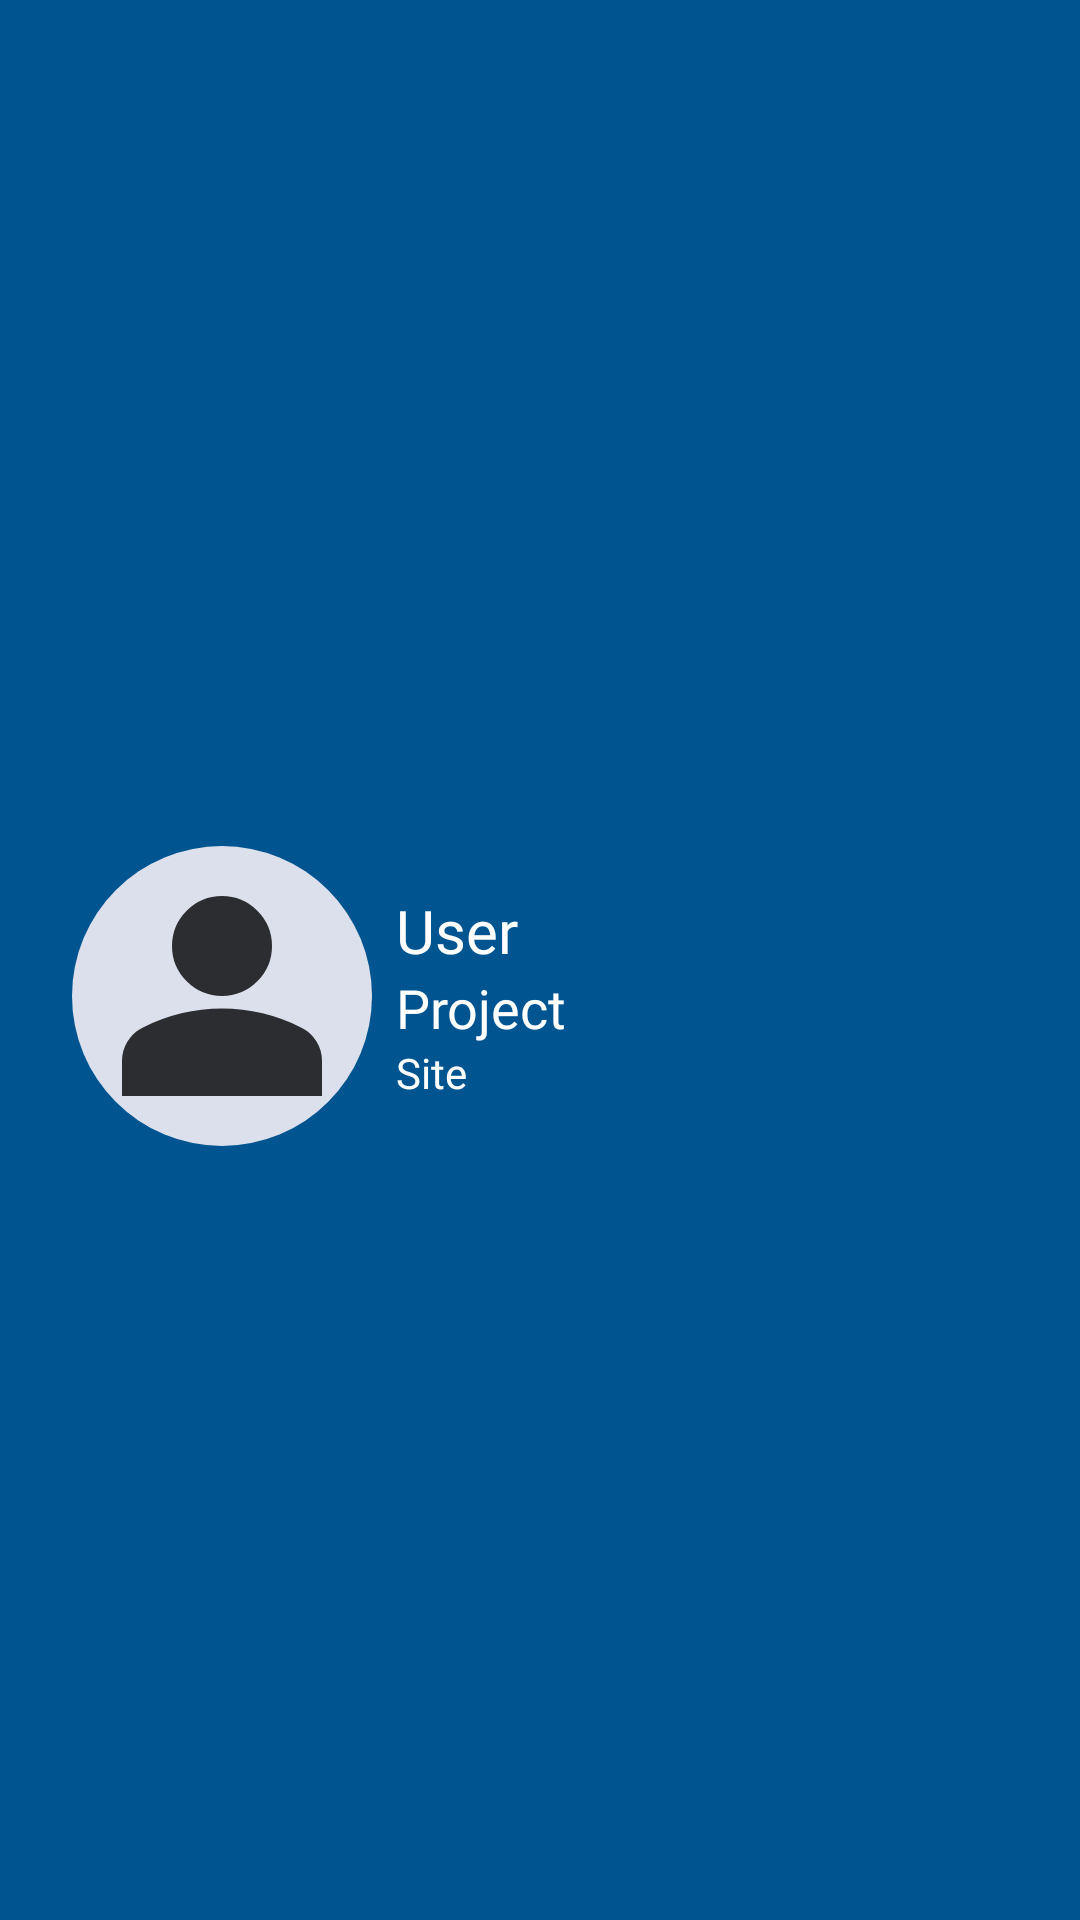

Here is an Android app screen rendered from its layout file. Give the layout XML and the strings, colors and styles it references.
<!-- AndroidManifest.xml: application theme Theme.GTrackTrace -->
<!-- res/layout/nav_header.xml -->
<?xml version="1.0" encoding="utf-8"?>
<androidx.constraintlayout.widget.ConstraintLayout xmlns:android="http://schemas.android.com/apk/res/android"
    xmlns:app="http://schemas.android.com/apk/res-auto"
    android:layout_width="match_parent"
    android:layout_height="@dimen/height_140dp"
    android:background="@color/colorPrimary"
    android:paddingLeft="@dimen/margin_big"
    android:paddingTop="@dimen/margin_big"
    android:paddingRight="@dimen/margin_big">

    <androidx.appcompat.widget.AppCompatImageView
        android:id="@+id/iv_nav_profile"
        android:layout_width="@dimen/height_100dp"
        android:layout_height="@dimen/height_100dp"
        android:background="@drawable/circle_profile_bg"
        android:src="@drawable/ic_person"
        app:layout_constraintBottom_toBottomOf="parent"
        app:layout_constraintStart_toStartOf="parent"
        app:layout_constraintTop_toTopOf="parent" />

    <LinearLayout
        android:id="@+id/ll_userinfo"
        android:layout_width="wrap_content"
        android:layout_height="match_parent"
        android:gravity="start|center_vertical"
        android:orientation="vertical"
        android:paddingLeft="@dimen/margin_tiny"
        app:layout_constraintStart_toEndOf="@id/iv_nav_profile"
        app:layout_constraintTop_toTopOf="parent">

        <androidx.appcompat.widget.AppCompatTextView
            android:id="@+id/tv_username"
            style="@style/NavTitle"
            android:layout_width="wrap_content"
            android:layout_height="wrap_content"
            android:text="@string/user" />

        <androidx.appcompat.widget.AppCompatTextView
            android:id="@+id/tv_project"
            style="@style/NavSubTitle"
            android:layout_width="wrap_content"
            android:layout_height="wrap_content"
            android:text="@string/title_project" />

        <androidx.appcompat.widget.AppCompatTextView
            android:id="@+id/tv_site"
            style="@style/NavSubSite"
            android:layout_width="wrap_content"
            android:layout_height="wrap_content"
            android:text="@string/title_site" />

    </LinearLayout>
</androidx.constraintlayout.widget.ConstraintLayout>
<!-- resources referenced by this layout -->
<resources>
  <color name="colorPrimary">#FF005590</color>
  <dimen name="height_100dp">100dp</dimen>
  <dimen name="height_140dp">140dp</dimen>
  <dimen name="margin_big">24dp</dimen>
  <dimen name="margin_tiny">8dp</dimen>
  <!-- drawable circle_profile_bg (drawable) -->
  <?xml version="1.0" encoding="utf-8"?>
  <shape xmlns:android="http://schemas.android.com/apk/res/android"
      android:shape="oval">
      <size
          android:width="50dp"
          android:height="50dp" />
  
      <solid android:color="@color/colorOnPrimary" />
  
  </shape>
  <!-- drawable ic_person (drawable-anydpi) -->
  <vector xmlns:android="http://schemas.android.com/apk/res/android"
      android:width="24dp"
      android:height="24dp"
      android:viewportWidth="960"
      android:viewportHeight="960"
      android:tint="#000000"
      android:alpha="0.8">
    <path
        android:fillColor="@android:color/white"
        android:pathData="M480,480Q414,480 367,433Q320,386 320,320Q320,254 367,207Q414,160 480,160Q546,160 593,207Q640,254 640,320Q640,386 593,433Q546,480 480,480ZM160,800L160,688Q160,654 177.5,625.5Q195,597 224,582Q286,551 350,535.5Q414,520 480,520Q546,520 610,535.5Q674,551 736,582Q765,597 782.5,625.5Q800,654 800,688L800,800L160,800Z"/>
  </vector>
  <string name="title_project">Project</string>
  <string name="title_site">Site</string>
  <string name="user">User</string>
  <style name="NavSubSite" parent="NavSubTitle">
          <item name="android:textSize">@dimen/font_size_small</item>
          <item name="android:fontFamily">@font/hellix_regular</item>
      </style>
  <style name="NavSubTitle">
          <item name="android:textColor">@color/colorSecondary</item>
          <item name="android:textSize">@dimen/font_size_medium</item>
          <item name="android:fontFamily">@font/hellix_regular</item>
      </style>
  <style name="NavTitle" parent="NavSubTitle">
          <item name="android:textSize">@dimen/font_size_large</item>
          <item name="android:fontFamily">@font/hellix_semi_bold</item>
      </style>
  <style name="Theme.GTrackTrace" parent="Theme.AppCompat.Light">
          Primary brand color.
          <item name="colorPrimary">@color/colorPrimary</item>
          <item name="colorPrimaryVariant">@color/colorPrimaryVariant</item>
          <item name="colorOnPrimary">@color/colorOnPrimary</item>
          Secondary brand color.
          <item name="colorSecondary">@color/colorSecondary</item>
          <item name="colorSecondaryVariant">@color/colorPrimaryVariant</item>
          <item name="colorOnSecondary">@color/colorOnPrimary</item>
          <item name="background">@color/colorSecondary</item>
          Status bar color.
          <item name="android:statusBarColor">?attr/colorPrimaryVariant</item>
          Customize your theme here.
      </style>
  <color name="colorOnPrimary">#FFDBE0EC</color>
  <dimen name="font_size_small">14sp</dimen>
  <color name="colorSecondary">#FFFFFFFF</color>
  <dimen name="font_size_medium">18sp</dimen>
  <dimen name="font_size_large">20sp</dimen>
  <color name="colorPrimaryVariant">#FF3276A6</color>
</resources>
